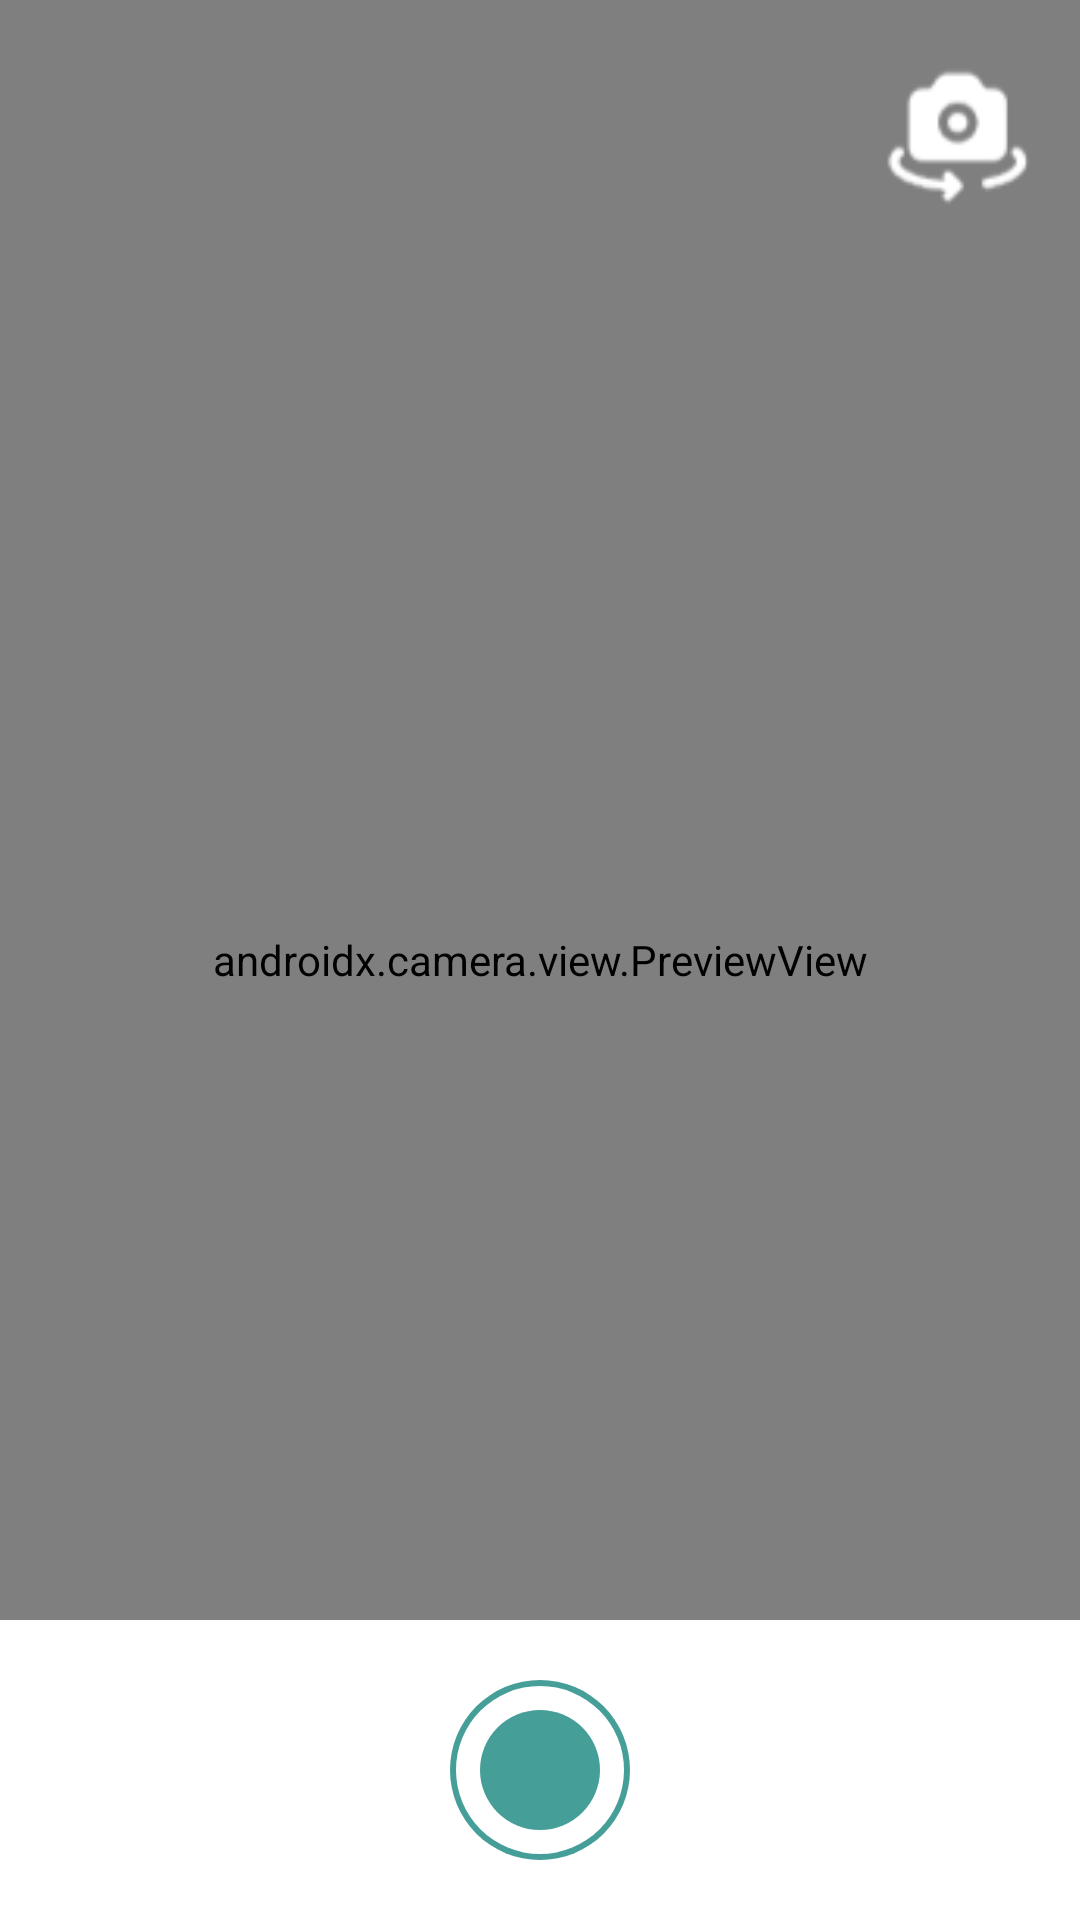

Here is an Android app screen rendered from its layout file. Give the layout XML and the strings, colors and styles it references.
<!-- AndroidManifest.xml: application theme Theme.NutriWise -->
<!-- res/layout/activity_camera.xml -->
<?xml version="1.0" encoding="utf-8"?>
<androidx.constraintlayout.widget.ConstraintLayout xmlns:android="http://schemas.android.com/apk/res/android"
    xmlns:app="http://schemas.android.com/apk/res-auto"
    xmlns:tools="http://schemas.android.com/tools"
    android:layout_width="match_parent"
    android:layout_height="match_parent"
    tools:context=".ui.camera.CameraActivity">

    <androidx.camera.view.PreviewView
        android:id="@+id/viewFinder"
        android:layout_width="match_parent"
        android:layout_height="match_parent"
        tools:layout_editor_absoluteX="-142dp"
        tools:layout_editor_absoluteY="-39dp" />

    <ImageView
        android:id="@+id/switchCamera"
        android:layout_width="50dp"
        android:layout_height="50dp"
        android:layout_marginTop="20dp"
        android:layout_marginEnd="16dp"
        app:layout_constraintEnd_toEndOf="@+id/viewFinder"
        app:layout_constraintTop_toTopOf="parent"
        app:srcCompat="@drawable/icon_switch_camera" />

    <androidx.constraintlayout.widget.ConstraintLayout
        android:id="@+id/constraintLayout_scanner_holder"
        android:layout_width="match_parent"
        android:layout_height="100dp"
        android:background="@color/white"
        app:layout_constraintBottom_toBottomOf="parent"
        app:layout_constraintEnd_toEndOf="parent"
        app:layout_constraintStart_toStartOf="parent">

        <ImageView
            android:id="@+id/capture_image"
            android:layout_width="60dp"
            android:layout_height="60dp"
            android:layout_gravity="center"
            app:layout_constraintBottom_toBottomOf="parent"
            app:layout_constraintEnd_toEndOf="parent"
            app:layout_constraintStart_toStartOf="parent"
            app:layout_constraintTop_toTopOf="parent"
            app:srcCompat="@drawable/icon_baseline_camera" />

        <Button
            android:id="@+id/btn_gallery"
            style="@style/Widget.MaterialComponents.Button.OutlinedButton"
            android:layout_width="wrap_content"
            android:layout_height="wrap_content"
            android:textColor="@color/white"
            android:text="Galeri"
            android:textAllCaps="false"
            app:cornerRadius="16dp"
            android:backgroundTint="@color/blue"
            app:iconGravity="end|textStart"
            app:layout_constraintBottom_toBottomOf="parent"
            app:layout_constraintEnd_toStartOf="@+id/capture_image"
            app:layout_constraintStart_toStartOf="parent"
            app:layout_constraintTop_toTopOf="parent"
            app:strokeColor="@color/blue" />

    </androidx.constraintlayout.widget.ConstraintLayout>

    <FrameLayout
        android:layout_width="wrap_content"
        android:layout_height="wrap_content"
        app:layout_constraintBottom_toBottomOf="@+id/viewFinder"
        app:layout_constraintEnd_toEndOf="parent"
        app:layout_constraintStart_toStartOf="parent"
        app:layout_constraintTop_toTopOf="parent">

        <ProgressBar
            android:id="@+id/progress_bar_scanner"
            android:layout_width="80dp"
            android:layout_height="80dp"
            android:visibility="gone">
        </ProgressBar>

    </FrameLayout>

</androidx.constraintlayout.widget.ConstraintLayout>
<!-- resources referenced by this layout -->
<resources>
  <color name="blue">#459F98</color>
  <color name="white">#FFFFFFFF</color>
  <!-- drawable icon_baseline_camera (drawable) -->
  <?xml version="1.0" encoding="utf-8"?>
  <layer-list xmlns:android="http://schemas.android.com/apk/res/android">
  
      
      <item>
          <shape android:shape="oval">
              <solid android:color="@color/blue" /> 
          </shape>
      </item>
  
      
      <item android:top="2dp" android:left="2dp" android:right="2dp" android:bottom="2dp">
          <shape android:shape="oval">
              <solid android:color="@color/white" /> 
          </shape>
      </item>
  
      
      <item android:top="10dp" android:left="10dp" android:right="10dp" android:bottom="10dp">
          <shape android:shape="oval">
              <solid android:color="@color/blue" /> 
          </shape>
      </item>
  
  </layer-list>
  <!-- drawable icon_switch_camera: png bitmap (drawable, 1979 bytes) -->
  <style name="Theme.NutriWise" parent="Base.Theme.NutriWise" />
  <style name="Base.Theme.NutriWise" parent="Theme.Material3.DayNight.NoActionBar">
          
          
      </style>
</resources>
